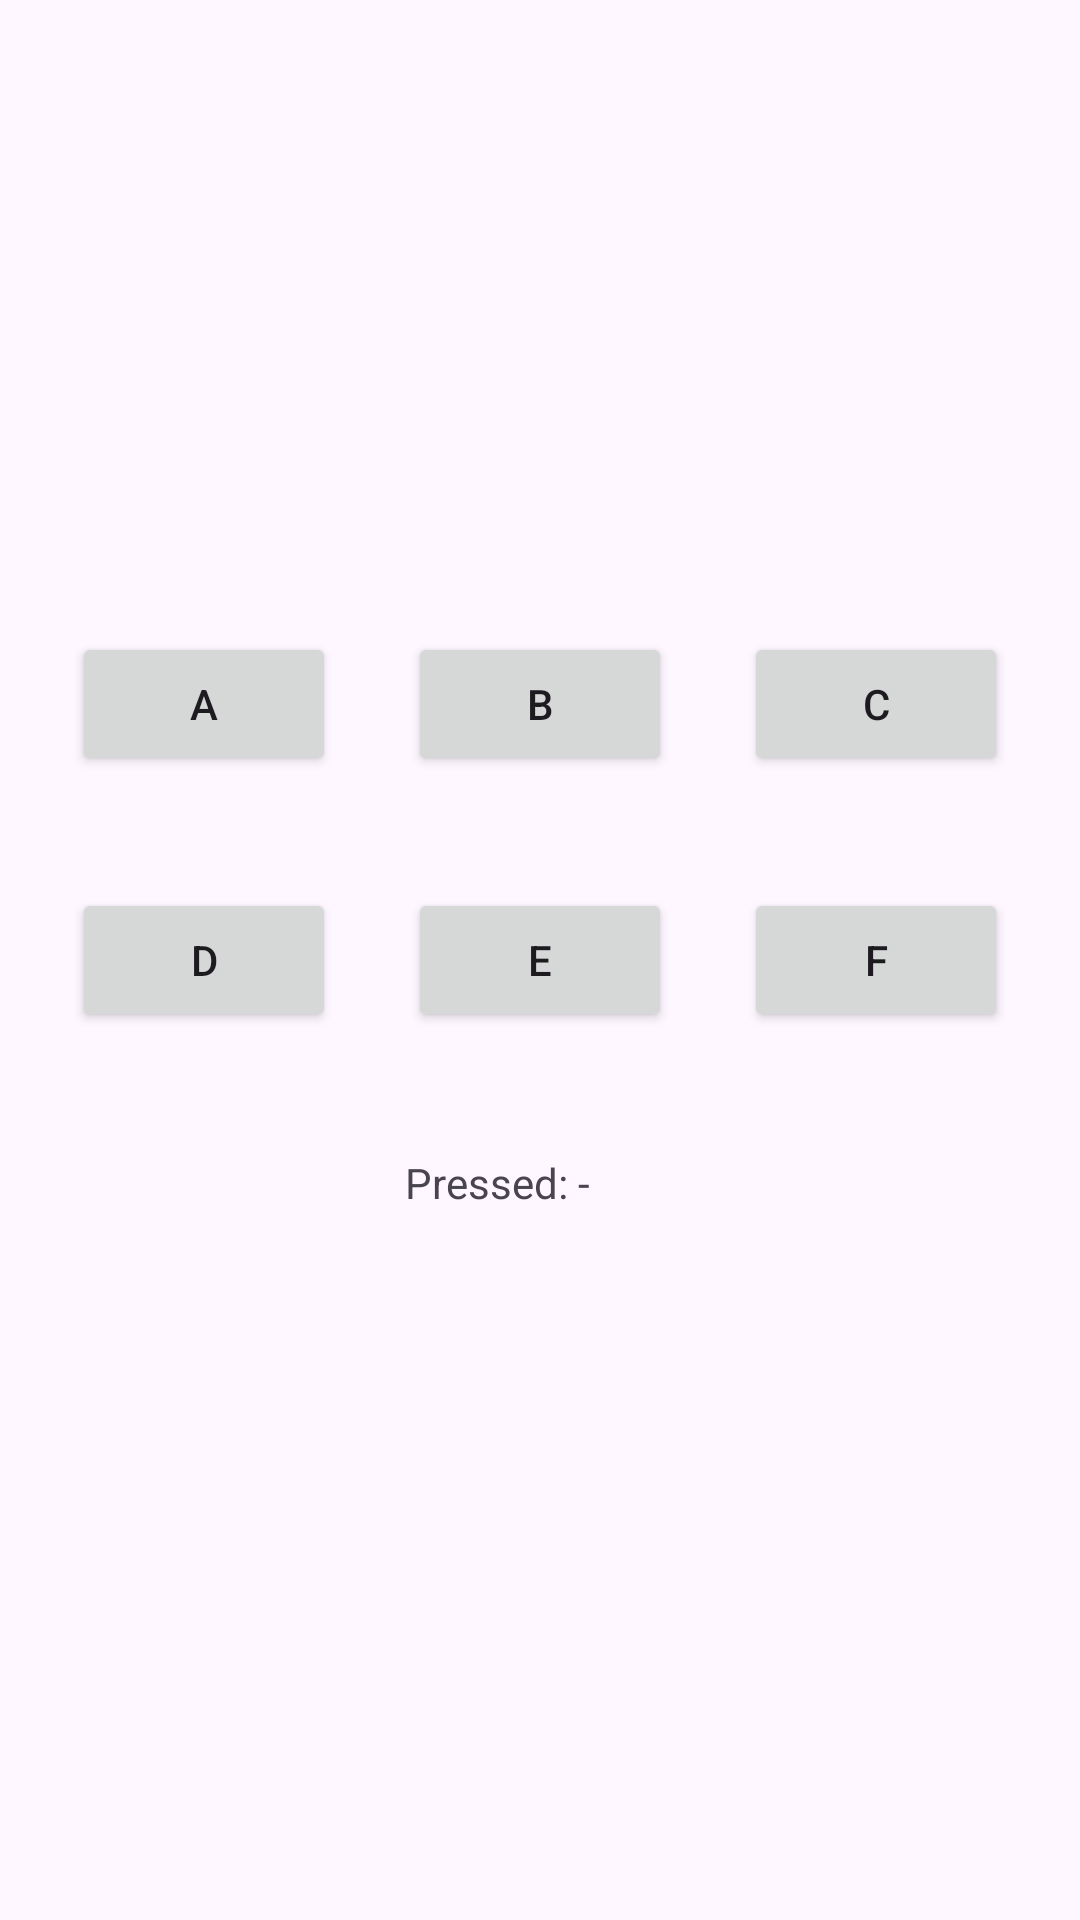

Here is an Android app screen rendered from its layout file. Give the layout XML and the strings, colors and styles it references.
<!-- AndroidManifest.xml: application theme Theme.NUMAD24Sp_ZhuofengWang -->
<!-- res/layout/fragment_second.xml -->
<?xml version="1.0" encoding="utf-8"?>
<androidx.constraintlayout.widget.ConstraintLayout xmlns:android="http://schemas.android.com/apk/res/android"
    xmlns:app="http://schemas.android.com/apk/res-auto"
    xmlns:tools="http://schemas.android.com/tools"
    android:id="@+id/text1"
    android:layout_width="match_parent"
    android:layout_height="match_parent"
    tools:context=".SecondFragment">

    <Button
        android:id="@+id/button4"
        android:layout_width="wrap_content"
        android:layout_height="wrap_content"
        android:text="@string/d"
        app:layout_constraintBottom_toBottomOf="parent"
        app:layout_constraintEnd_toStartOf="@+id/button5"
        app:layout_constraintStart_toStartOf="parent"
        app:layout_constraintTop_toTopOf="parent" />

    <Button
        android:id="@+id/button5"
        android:layout_width="wrap_content"
        android:layout_height="wrap_content"
        android:text="@string/e"
        app:layout_constraintBottom_toBottomOf="parent"
        app:layout_constraintEnd_toEndOf="@id/button6"
        app:layout_constraintHorizontal_bias="0.5"
        app:layout_constraintStart_toStartOf="@id/button4"
        app:layout_constraintTop_toTopOf="parent" />

    <Button
        android:id="@+id/button6"
        android:layout_width="wrap_content"
        android:layout_height="wrap_content"
        android:text="@string/f"
        app:layout_constraintBottom_toBottomOf="parent"
        app:layout_constraintEnd_toEndOf="parent"
        app:layout_constraintStart_toEndOf="@+id/button5"
        app:layout_constraintTop_toTopOf="parent" />

    <Button
        android:id="@+id/button2"
        android:layout_width="wrap_content"
        android:layout_height="wrap_content"
        android:text="@string/b"
        app:layout_constraintBottom_toTopOf="@id/button5"
        app:layout_constraintEnd_toEndOf="parent"
        app:layout_constraintHorizontal_bias="0.5"
        app:layout_constraintStart_toStartOf="parent"
        app:layout_constraintTop_toTopOf="parent"
        app:layout_constraintVertical_bias="0.85" />

    <Button
        android:id="@+id/button1"
        android:layout_width="wrap_content"
        android:layout_height="wrap_content"
        android:text="@string/a"
        app:layout_constraintBottom_toTopOf="@+id/button4"
        app:layout_constraintEnd_toStartOf="@+id/button2"
        app:layout_constraintStart_toStartOf="parent"
        app:layout_constraintTop_toTopOf="parent"
        app:layout_constraintVertical_bias="0.85" />

    <Button
        android:id="@+id/button3"
        android:layout_width="wrap_content"
        android:layout_height="wrap_content"
        android:text="@string/c"
        app:layout_constraintBottom_toTopOf="@id/button6"
        app:layout_constraintEnd_toEndOf="parent"
        app:layout_constraintStart_toEndOf="@+id/button2"
        app:layout_constraintTop_toTopOf="parent"
        app:layout_constraintVertical_bias="0.85" />

    <TextView
        android:id="@+id/textView"
        android:layout_width="90dp"
        android:layout_height="25dp"
        android:text="@string/pressed"
        app:layout_constraintBottom_toBottomOf="parent"
        app:layout_constraintEnd_toEndOf="parent"
        app:layout_constraintStart_toStartOf="parent"
        app:layout_constraintTop_toBottomOf="@+id/button5"
        app:layout_constraintVertical_bias="0.15" />

</androidx.constraintlayout.widget.ConstraintLayout>
<!-- resources referenced by this layout -->
<resources>
  <string name="a">A</string>
  <string name="b">B</string>
  <string name="c">C</string>
  <string name="d">D</string>
  <string name="e">E</string>
  <string name="f">F</string>
  <string name="pressed">Pressed: -</string>
  <style name="Theme.NUMAD24Sp_ZhuofengWang" parent="Base.Theme.NUMAD24Sp_ZhuofengWang" />
  <style name="Base.Theme.NUMAD24Sp_ZhuofengWang" parent="Theme.Material3.DayNight.NoActionBar">
          
          
      </style>
</resources>
